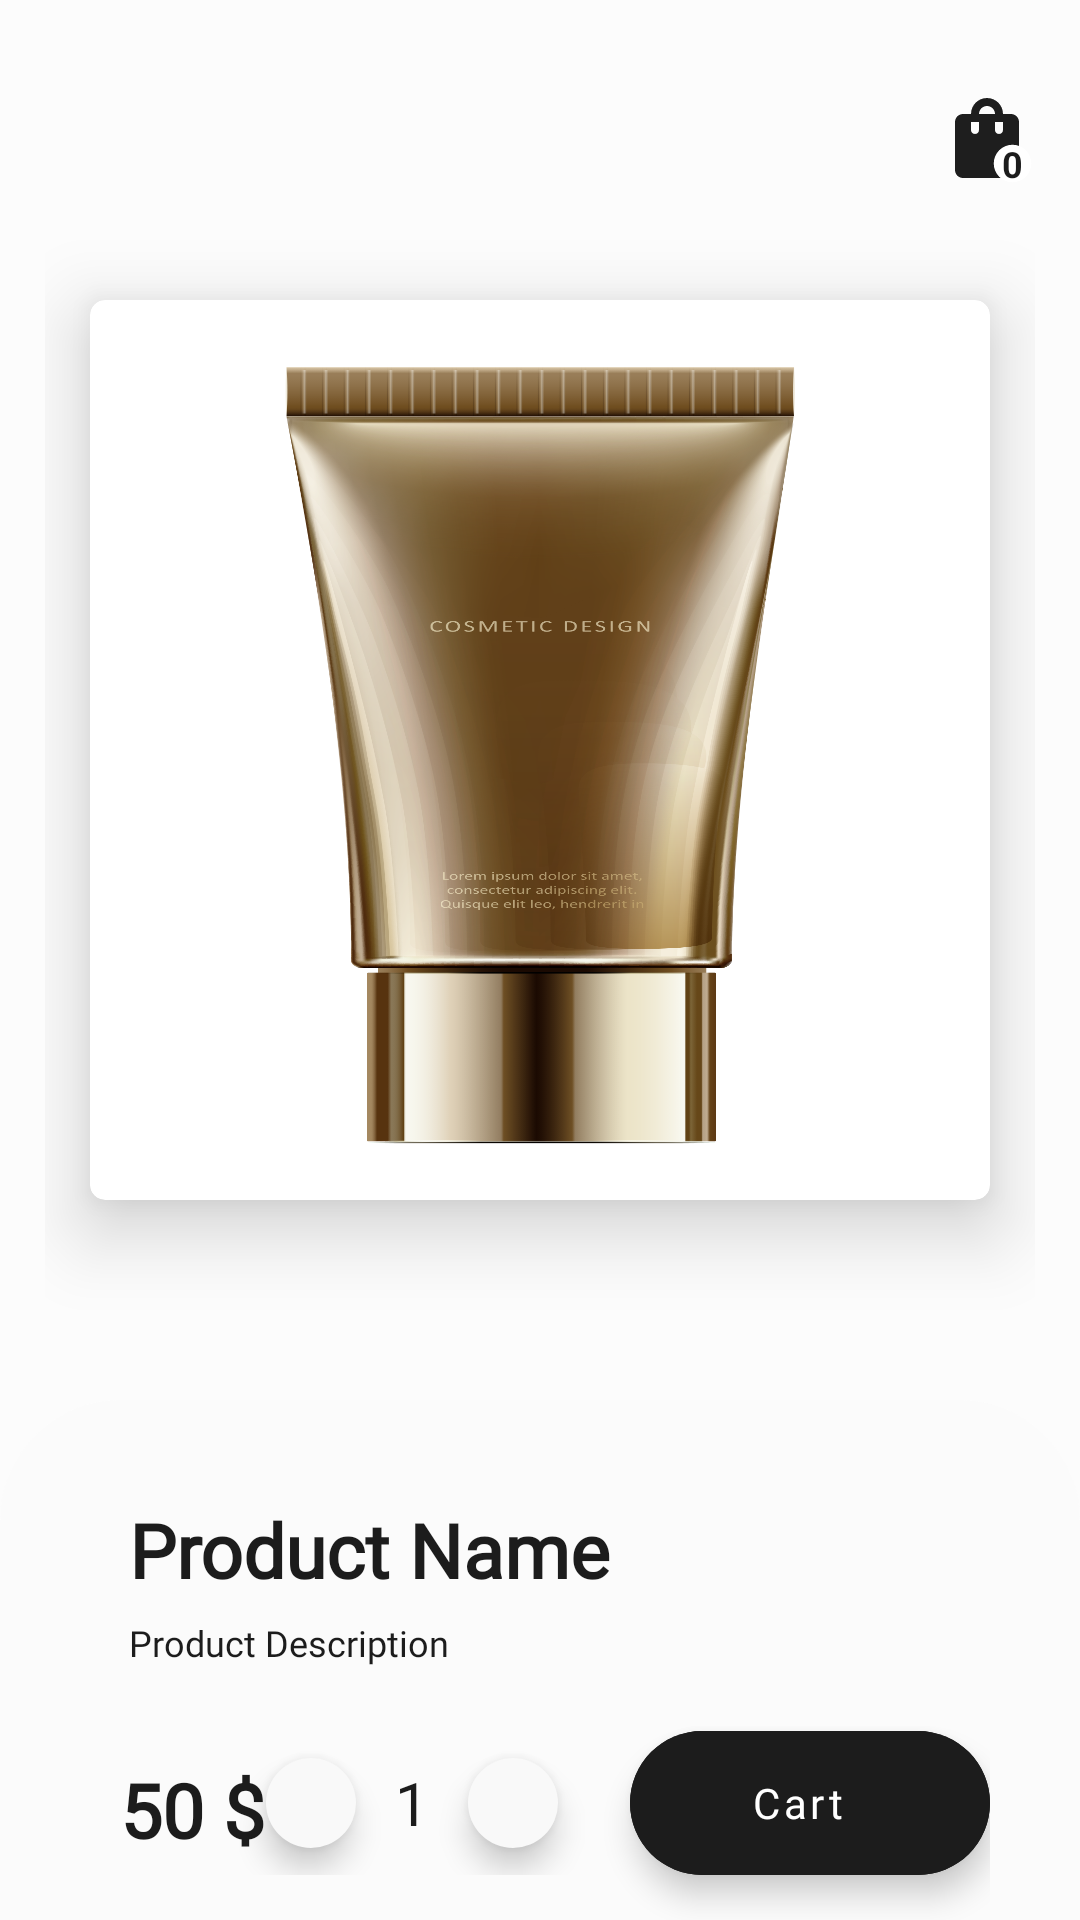

The Android layout XML behind this screen, and the referenced resources:
<!-- AndroidManifest.xml: application theme Theme.CapstoneProject -->
<!-- res/layout/fragment_detail.xml -->
<?xml version="1.0" encoding="utf-8"?>
    <androidx.constraintlayout.widget.ConstraintLayout
        xmlns:android="http://schemas.android.com/apk/res/android"
        xmlns:app="http://schemas.android.com/apk/res-auto"
        android:layout_width="match_parent"
        android:layout_height="match_parent"
        android:background="@color/background">

        <androidx.constraintlayout.widget.ConstraintLayout
            android:layout_width="match_parent"
            android:layout_height="match_parent"
            android:layout_marginTop="@dimen/item_padding"
            android:padding="@dimen/layout_margin"
            app:layout_constraintBottom_toBottomOf="parent"
            app:layout_constraintEnd_toEndOf="parent"
            app:layout_constraintStart_toStartOf="parent">

            <ImageButton
                android:id="@+id/bvArrowBack"
                android:layout_width="wrap_content"
                android:layout_height="wrap_content"
                android:layout_marginStart="@dimen/item_margin"
                android:background="@drawable/ic_arrow_back"
                android:contentDescription="@string/arrow_back"
                app:layout_constraintStart_toStartOf="parent"
                app:layout_constraintTop_toTopOf="parent" />

            <ImageButton
                android:id="@+id/bvCard"
                android:layout_width="wrap_content"
                android:layout_height="wrap_content"
                android:background="@drawable/ic_shopping_bag"
                android:contentDescription="@string/arrow_back"
                app:layout_constraintEnd_toEndOf="parent"
                app:layout_constraintTop_toTopOf="parent" />

            <ImageView
                android:id="@+id/ivCircle"
                android:layout_width="@dimen/item_padding"
                android:layout_height="@dimen/item_padding"
                android:src="@drawable/ic_circle"
                app:layout_constraintBottom_toBottomOf="@id/bvCard"
                app:layout_constraintEnd_toEndOf="@id/bvCard" />

            <TextView
                android:id="@+id/tvBasketItemCount"
                android:layout_width="wrap_content"
                android:layout_height="wrap_content"
                android:text="0"
                style="@style/basket_item_count"
                app:layout_constraintTop_toTopOf="@id/ivCircle"
                app:layout_constraintStart_toStartOf="@id/ivCircle"
                app:layout_constraintEnd_toEndOf="@id/ivCircle"
                app:layout_constraintBottom_toBottomOf="@id/ivCircle" />

            <com.google.android.material.card.MaterialCardView
                android:id="@+id/layoutCardView"
                android:layout_width="wrap_content"
                android:layout_height="wrap_content"
                app:cardBackgroundColor="@color/white"
                android:elevation="35dp"
                app:cardElevation="@dimen/item_padding"
                app:cardCornerRadius="@dimen/card_corner_radius_small"
                android:layout_marginTop="@dimen/check_product_image_width"
                app:layout_constraintEnd_toEndOf="parent"
                app:layout_constraintStart_toStartOf="parent"
                app:layout_constraintTop_toBottomOf="@id/bvArrowBack">

                <ImageView
                    android:id="@+id/ivProduct"
                    android:layout_width="@dimen/product_size"
                    android:layout_height="@dimen/product_size"
                    android:scaleType="fitXY"
                    android:background="@drawable/bg_profile"
                    android:src="@drawable/cream" />
            </com.google.android.material.card.MaterialCardView>

        </androidx.constraintlayout.widget.ConstraintLayout>


        <androidx.constraintlayout.widget.ConstraintLayout
            android:layout_width="match_parent"
            android:layout_height="wrap_content"
            android:background="@drawable/bg_add_card"
            android:paddingStart="@dimen/price_layout_margin"
            android:paddingTop="@dimen/price_layout_margin"
            android:paddingEnd="@dimen/price_layout_margin"
            app:layout_constraintBottom_toBottomOf="parent"
            app:layout_constraintEnd_toEndOf="parent"
            app:layout_constraintStart_toStartOf="parent">

            <TextView
                android:id="@+id/tvProductName"
                style="@style/detail_product_name"
                android:fontFamily="@font/roboto"
                android:text="@string/product_name"
                app:layout_constraintStart_toStartOf="parent"
                app:layout_constraintTop_toTopOf="parent" />

            <TextView
                android:id="@+id/tvProductDesc"
                style="@style/product_desc"
                android:fontFamily="@font/roboto_thin"
                android:text="@string/product_desc"
                app:layout_constraintStart_toStartOf="parent"
                app:layout_constraintTop_toBottomOf="@id/tvProductName" />

            <TextView
                android:id="@+id/tvProductPrice"
                style="@style/product_price"
                android:fontFamily="@font/roboto"
                android:text="@string/product_price"
                android:paddingBottom="@dimen/add_card_button_size"
                app:layout_constraintStart_toStartOf="parent"
                app:layout_constraintTop_toBottomOf="@id/tvProductName" />

            <LinearLayout
                android:id="@+id/layout"
                android:layout_width="wrap_content"
                android:layout_height="wrap_content"
                android:layout_marginEnd="@dimen/item_padding"
                android:gravity="center"
                android:orientation="horizontal"
                app:layout_constraintBottom_toBottomOf="parent"
                android:layout_marginBottom="15dp"
                app:layout_constraintEnd_toStartOf="@id/bvAddCard"
                app:layout_constraintTop_toTopOf="@id/bvAddCard">


                <com.google.android.material.floatingactionbutton.FloatingActionButton
                    android:id="@+id/bvMinus"
                    style="@style/floating_action_button"
                    android:src="@drawable/ic_remove"
                    app:borderWidth="0dp"
                    app:fabCustomSize="@dimen/fab_custom_size" />

                <TextView
                    android:id="@+id/tvItemCount"
                    android:layout_width="wrap_content"
                    android:layout_height="wrap_content"
                    android:layout_margin="@dimen/add_card_button_margin"
                    android:fontFamily="@font/roboto"
                    android:text="1"
                    android:textColor="@color/button_text"
                    android:textSize="@dimen/add_card_text_size" />

                <com.google.android.material.floatingactionbutton.FloatingActionButton
                    android:id="@+id/bvPlus"
                    style="@style/floating_action_button"
                    android:src="@drawable/ic_add"
                    app:borderWidth="0dp"
                    app:fabCustomSize="@dimen/fab_custom_size" />

            </LinearLayout>

            <com.google.android.material.floatingactionbutton.ExtendedFloatingActionButton
                android:id="@+id/bvAddCard"
                style="@style/extended_fab"
                android:layout_width="wrap_content"
                android:fontFamily="@font/roboto"
                android:text="@string/add_button"
                android:gravity="center"
                android:textAllCaps="false"
                android:layout_marginBottom="15dp"
                android:textColor="@color/white"
                app:borderWidth="0dp"
                app:layout_constraintBottom_toBottomOf="parent"
                app:layout_constraintEnd_toEndOf="parent" />

        </androidx.constraintlayout.widget.ConstraintLayout>

    </androidx.constraintlayout.widget.ConstraintLayout>
<!-- resources referenced by this layout -->
<resources>
  <color name="background">#DCFCFCFC</color>
  <color name="button_text">#1c1c1c</color>
  <color name="white">#FFFFFFFF</color>
  <dimen name="add_card_button_margin">4dp</dimen>
  <dimen name="add_card_button_size">20dp</dimen>
  <dimen name="add_card_text_size">20sp</dimen>
  <dimen name="card_corner_radius_small">5dp</dimen>
  <dimen name="check_product_image_width">70dp</dimen>
  <dimen name="fab_custom_size">30dp</dimen>
  <dimen name="item_margin">10dp</dimen>
  <dimen name="item_padding">15dp</dimen>
  <dimen name="layout_margin">15dp</dimen>
  <dimen name="price_layout_margin">30dp</dimen>
  <dimen name="product_size">300dp</dimen>
  <!-- drawable bg_add_card (drawable) -->
  <?xml version="1.0" encoding="utf-8"?>
  <shape xmlns:android="http://schemas.android.com/apk/res/android">
  
      <solid
          android:color="@color/background"/>
      <corners android:topLeftRadius="@dimen/bg_add_card_radius"
          android:topRightRadius="@dimen/bg_add_card_radius"/>
  </shape>
  <!-- drawable bg_profile (drawable) -->
  <?xml version="1.0" encoding="utf-8"?>
  <shape xmlns:android="http://schemas.android.com/apk/res/android">
  
      <solid
          android:color="#BEFFFFFF"/>
      <corners android:radius="@dimen/search_bar_radius" />
  </shape>
  <!-- drawable ic_circle (drawable) -->
  <vector android:height="32dp" android:tint="#FFFFFF"
      android:viewportHeight="24" android:viewportWidth="24"
      android:width="32dp" xmlns:android="http://schemas.android.com/apk/res/android">
      <path android:fillColor="@android:color/white" android:pathData="M12,2C6.47,2 2,6.47 2,12s4.47,10 10,10 10,-4.47 10,-10S17.53,2 12,2z"/>
  </vector>
  <string name="add_button">Cart</string>
  <string name="arrow_back">Back</string>
  <string name="product_desc">Product Description</string>
  <string name="product_name">Product Name</string>
  <string name="product_price">50 $</string>
  <style name="extended_fab">
          <item name="android:layout_width">wrap_content</item>
          <item name="android:layout_height">wrap_content</item>
          <item name="android:backgroundTint">@color/button_text</item>
          <item name="android:foregroundGravity">center</item>
          <item name="android:tint">@color/white</item>
      </style>
  <style name="floating_action_button">
          <item name="android:layout_width">wrap_content</item>
          <item name="android:layout_height">wrap_content</item>
          <item name="android:backgroundTint">@color/search_bg</item>
          <item name="android:foregroundGravity">center</item>
          <item name="android:tint">@color/white</item>
      </style>
  <style name="product_price" parent="title_welcome">
          <item name="android:layout_marginTop">@dimen/product_price_margin_top</item>
          <item name="android:layout_marginStart">@dimen/shopping_text_padding_start</item>
      </style>
  <dimen name="bg_add_card_radius">40dp</dimen>
  <dimen name="search_bar_radius">15dp</dimen>
  <dimen name="item_text">12sp</dimen>
  <dimen name="user_image_stroke">3dp</dimen>
  <dimen name="title">25sp</dimen>
  <dimen name="shopping_text_padding_start">10dp</dimen>
  <color name="search_bg">#f9f9f9</color>
  <style name="title_welcome">
          <item name="android:layout_width">wrap_content</item>
          <item name="android:layout_height">wrap_content</item>
          <item name="android:textColor">@color/button_text</item>
          <item name="android:textSize">@dimen/title</item>
          <item name="android:textStyle">bold</item>
      </style>
  <dimen name="product_price_margin_top">50dp</dimen>
  <color name="teal_200">#FF03DAC5</color>
  <color name="teal_700">#FF018786</color>
  <color name="black">#FF000000</color>
</resources>
